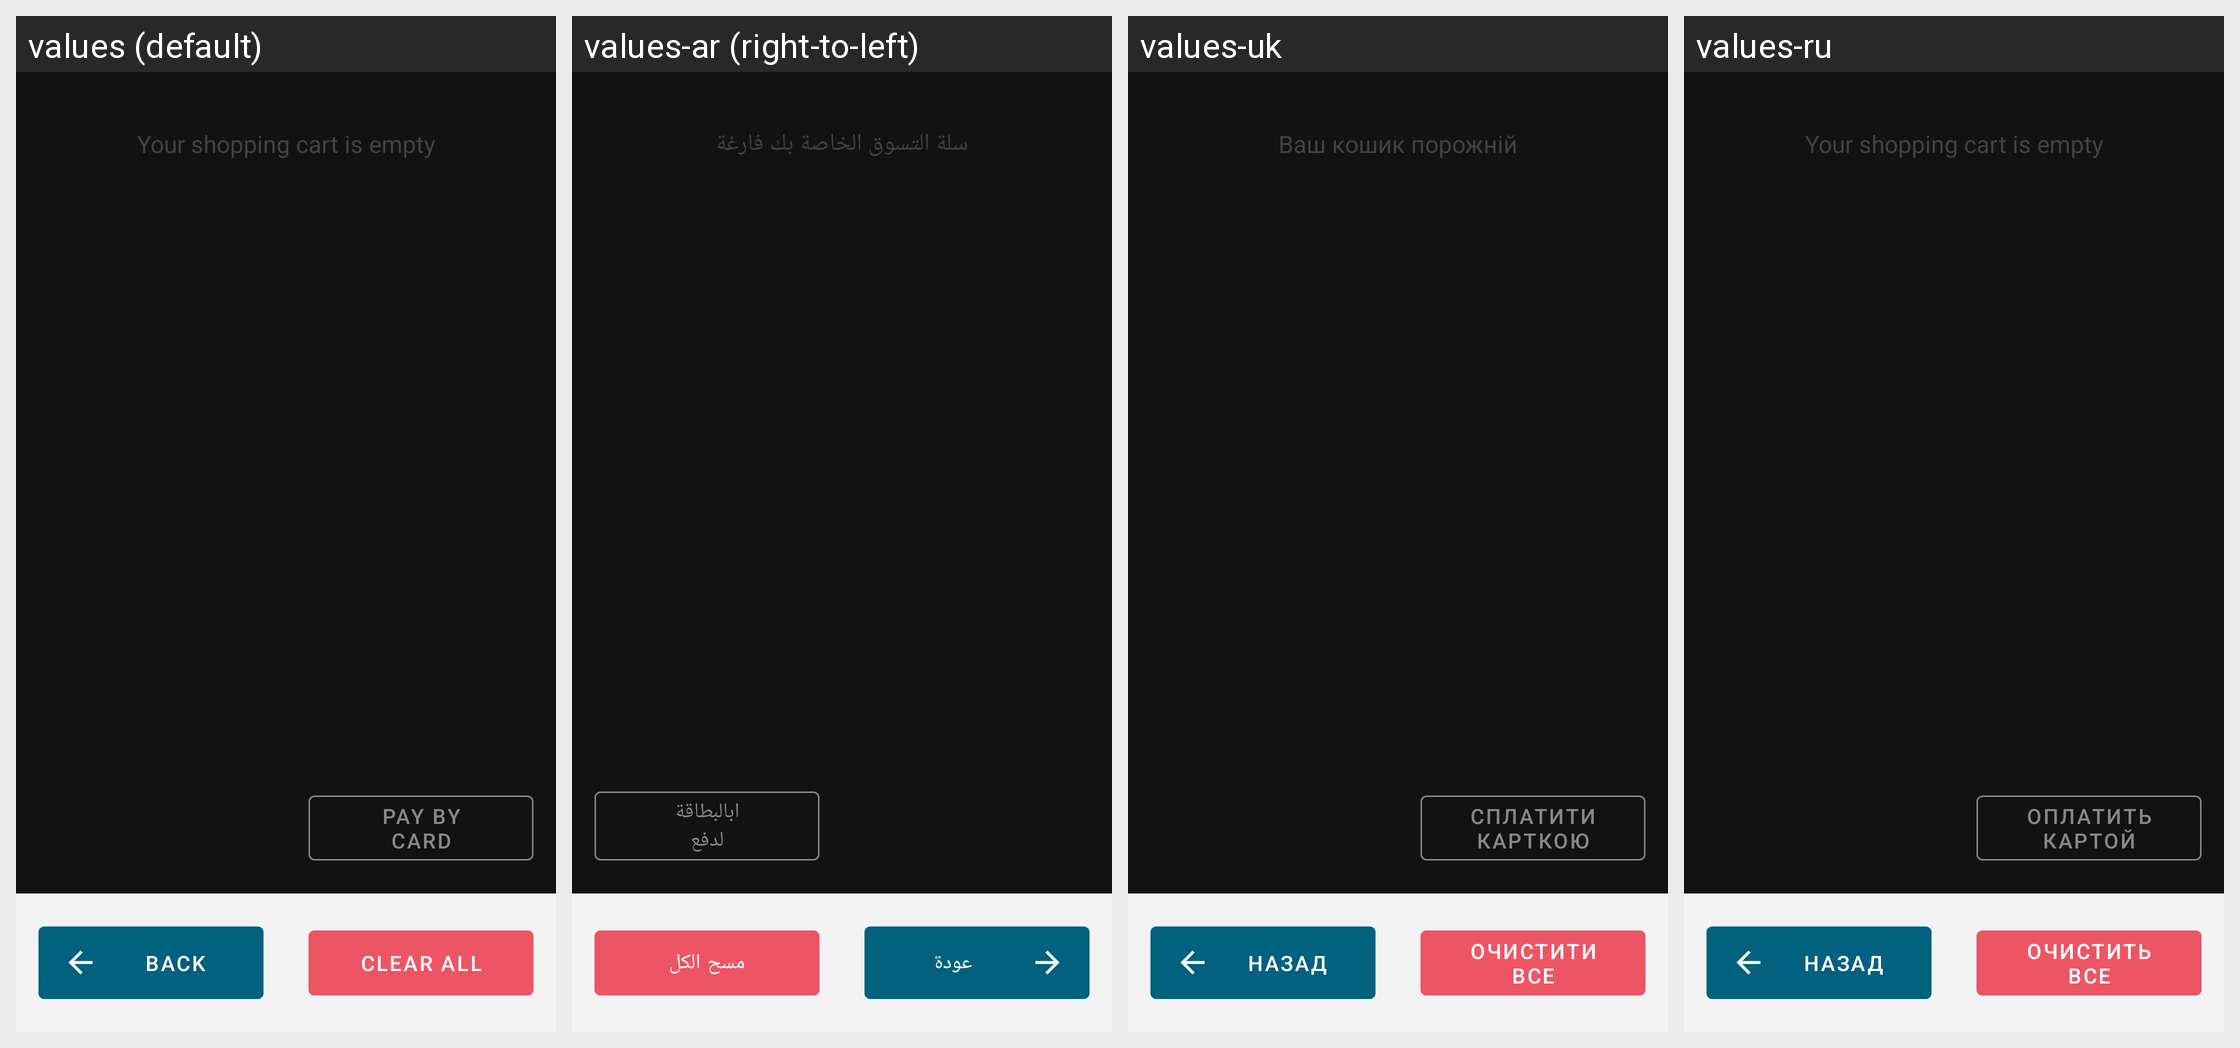

Translations of the strings shown on this Android screen, per locale in the grid:
Android screen res/layout/fragment_checkout.xml rendered under 4 locales, left to right: values (default), values-ar (right-to-left), values-uk, values-ru. Device: Nexus 5 (rendered at 1080×1920; each locale shown at half size, 540×960, under a caption strip naming it); theme AppTheme.
Other locales in the repository, not shown: values-am.
Strings drawn on this screen, with the default value and each locale's value (text and hints the layout hard-codes, and strings that could not be matched under every locale, appear in the picture but are not listed):

empty_cart
  values: Your shopping cart is empty
  values-ar: سلة التسوق الخاصة بك فارغة
  values-uk: Ваш кошик порожній
  values-ru: Your shopping cart is empty  [not translated; the default value is used]

pay_by_card
  values: Pay by
      card
  values-ar: ابالبطاقة
      لدفع
  values-uk: Сплатити карткою
  values-ru: Оплатить
      картой

back_button
  values: back
  values-ar: عودة
  values-uk: Hазад
  values-ru: Назад

clear_all
  values: Clear All
  values-ar: مسح الكل
  values-uk: Очистити все
  values-ru: Очистить все
